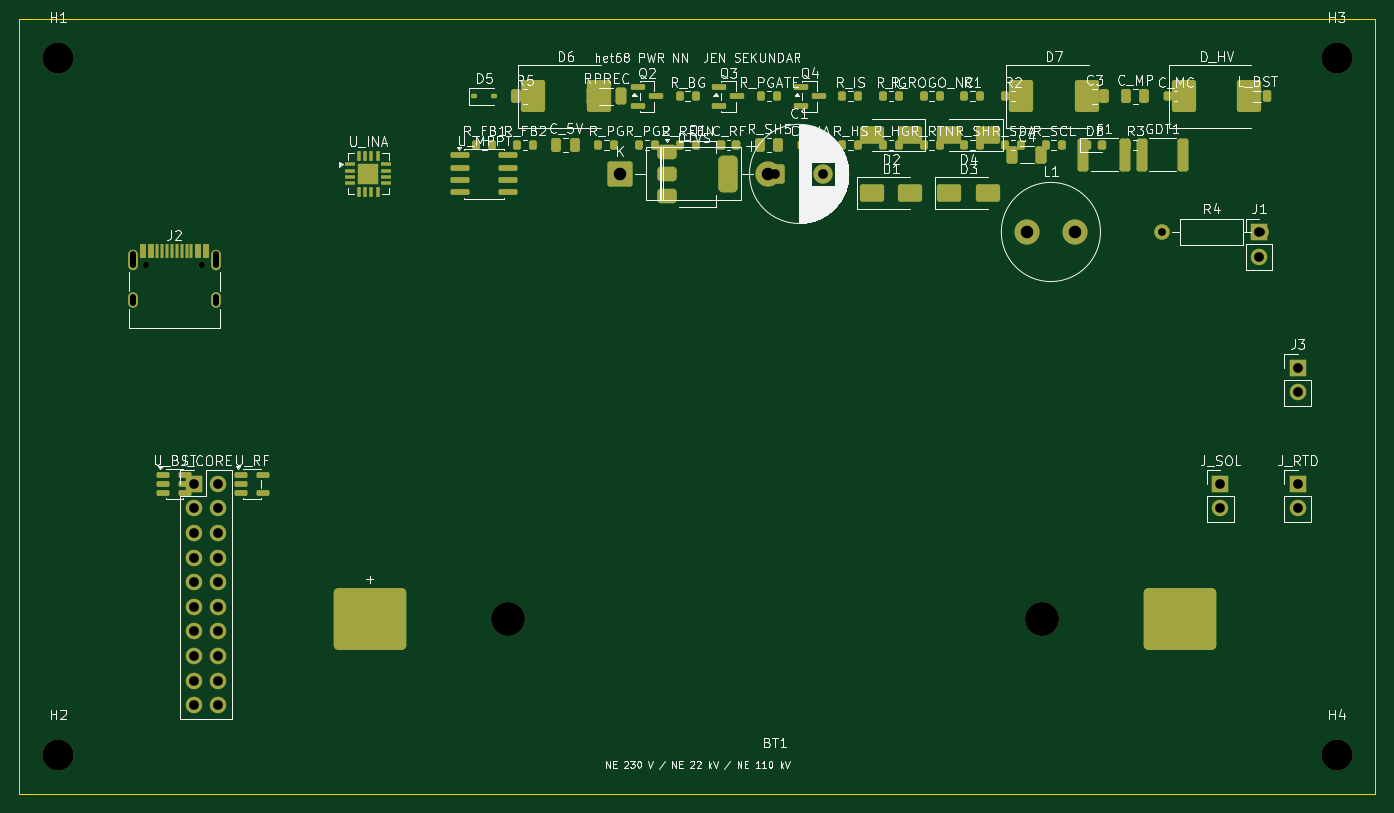
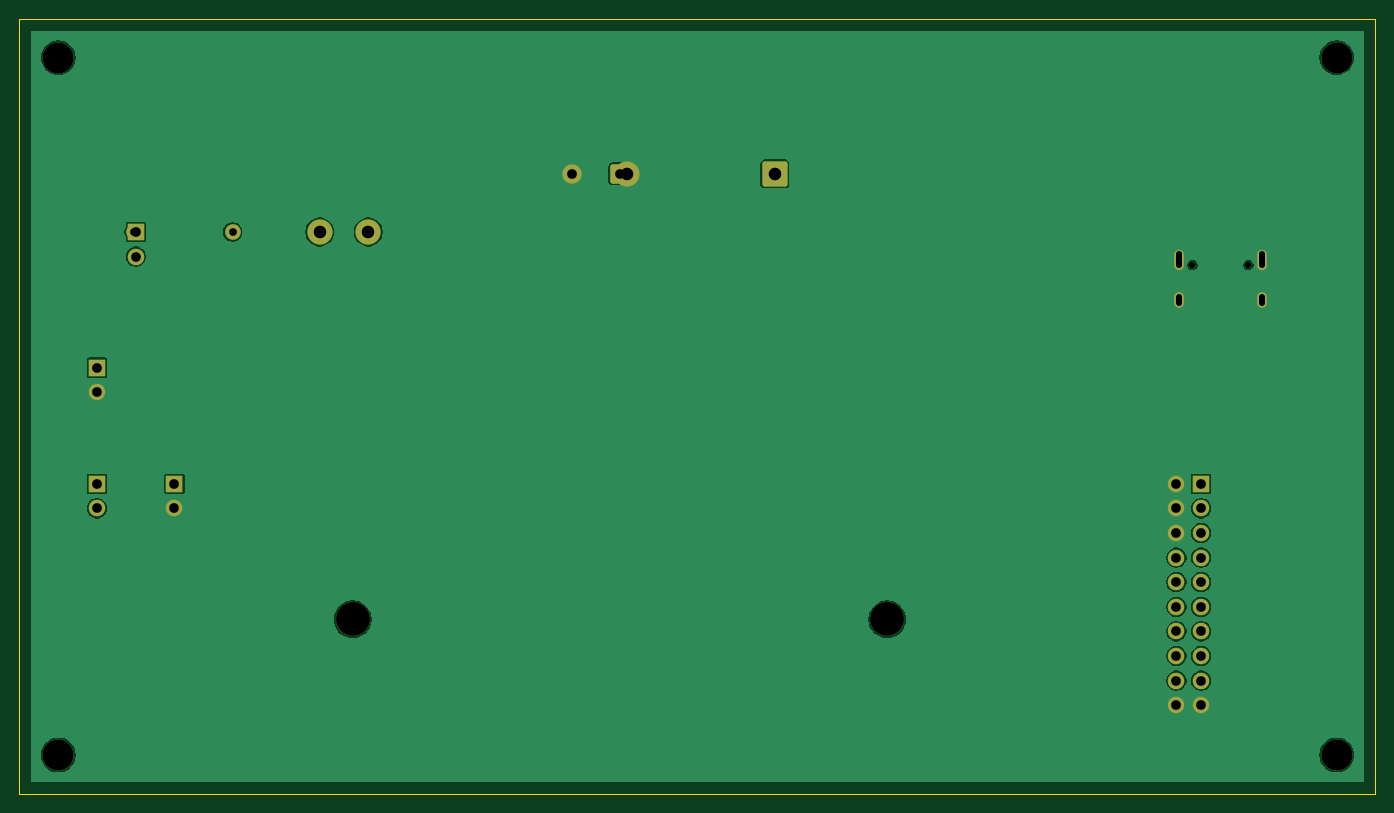
Circuit board: 11 layer files. Board 140.0 x 80.0 mm.
- bottom_copper: het68-pwr-nn-B_Cu.gbl (33394 bytes)
- bottom_mask: het68-pwr-nn-B_Mask.gbs (2985 bytes)
- paste: het68-pwr-nn-B_Paste.gbp (457 bytes)
- bottom_silk: het68-pwr-nn-B_Silkscreen.gbo (458 bytes)
- outline: het68-pwr-nn-Edge_Cuts.gm1 (623 bytes)
- top_copper: het68-pwr-nn-F_Cu.gtl (15854 bytes)
- top_mask: het68-pwr-nn-F_Mask.gts (10184 bytes)
- paste: het68-pwr-nn-F_Paste.gtp (8370 bytes)
- top_silk: het68-pwr-nn-F_Silkscreen.gto (127335 bytes)
- drill: het68-pwr-nn-NPTH.drl (553 bytes)
- drill: het68-pwr-nn-PTH.drl (1112 bytes)

=== bottom_copper: het68-pwr-nn-B_Cu.gbl (33394 bytes, source omitted) ===
=== bottom_mask: het68-pwr-nn-B_Mask.gbs (2985 bytes, source withheld) ===
=== paste: het68-pwr-nn-B_Paste.gbp ===
%TF.GenerationSoftware,KiCad,Pcbnew,10.0.6*%
%TF.CreationDate,2026-10-29T11:54:31+01:00*%
%TF.ProjectId,het68-pwr-nn,68657436-382d-4707-9772-2d6e6e2e6b69,rev?*%
%TF.SameCoordinates,Original*%
%TF.FileFunction,Paste,Bot*%
%TF.FilePolarity,Positive*%
%FSLAX46Y46*%
G04 Gerber Fmt 4.6, Leading zero omitted, Abs format (unit mm)*
G04 Created by KiCad (PCBNEW 10.0.6) date 2026-10-29 11:54:31*
%MOMM*%
%LPD*%
G01*
G04 APERTURE LIST*
G04 APERTURE END LIST*
M02*

=== bottom_silk: het68-pwr-nn-B_Silkscreen.gbo ===
%TF.GenerationSoftware,KiCad,Pcbnew,10.0.6*%
%TF.CreationDate,2026-10-29T11:54:31+01:00*%
%TF.ProjectId,het68-pwr-nn,68657436-382d-4707-9772-2d6e6e2e6b69,rev?*%
%TF.SameCoordinates,Original*%
%TF.FileFunction,Legend,Bot*%
%TF.FilePolarity,Positive*%
%FSLAX46Y46*%
G04 Gerber Fmt 4.6, Leading zero omitted, Abs format (unit mm)*
G04 Created by KiCad (PCBNEW 10.0.6) date 2026-10-29 11:54:31*
%MOMM*%
%LPD*%
G01*
G04 APERTURE LIST*
G04 APERTURE END LIST*
M02*

=== outline: het68-pwr-nn-Edge_Cuts.gm1 ===
%TF.GenerationSoftware,KiCad,Pcbnew,10.0.6*%
%TF.CreationDate,2026-10-29T11:54:31+01:00*%
%TF.ProjectId,het68-pwr-nn,68657436-382d-4707-9772-2d6e6e2e6b69,rev?*%
%TF.SameCoordinates,Original*%
%TF.FileFunction,Profile,NP*%
%FSLAX46Y46*%
G04 Gerber Fmt 4.6, Leading zero omitted, Abs format (unit mm)*
G04 Created by KiCad (PCBNEW 10.0.6) date 2026-10-29 11:54:31*
%MOMM*%
%LPD*%
G01*
G04 APERTURE LIST*
%TA.AperFunction,Profile*%
%ADD10C,0.100000*%
%TD*%
G04 APERTURE END LIST*
D10*
X0Y0D02*
X140000000Y0D01*
X0Y-80000000D02*
X0Y0D01*
X140000000Y0D02*
X140000000Y-80000000D01*
X140000000Y-80000000D02*
X0Y-80000000D01*
M02*

=== top_copper: het68-pwr-nn-F_Cu.gtl (15854 bytes, source omitted) ===
=== top_mask: het68-pwr-nn-F_Mask.gts (10184 bytes, source omitted) ===
=== paste: het68-pwr-nn-F_Paste.gtp (8370 bytes, source omitted) ===
=== top_silk: het68-pwr-nn-F_Silkscreen.gto (127335 bytes, source omitted) ===
=== drill: het68-pwr-nn-NPTH.drl ===
M48
; DRILL file KiCad 10.0.6 date 2026-10-29T11:54:32
; FORMAT={-:-/ absolute / metric / decimal}
; #@! TF.CreationDate,2026-10-29T11:54:32+01:00
; #@! TF.GenerationSoftware,Kicad,Pcbnew,10.0.6
; #@! TF.FileFunction,NonPlated,1,2,NPTH
FMAT,2
METRIC
; #@! TA.AperFunction,NonPlated,NPTH,ComponentDrill
T1C0.650
; #@! TA.AperFunction,NonPlated,NPTH,ComponentDrill
T2C3.200
; #@! TA.AperFunction,NonPlated,NPTH,ComponentDrill
T3C3.500
%
G90
G05
T1
X13.11Y-25.4
X18.89Y-25.4
T2
X4.0Y-4.0
X4.0Y-76.0
X136.0Y-4.0
X136.0Y-76.0
T3
X50.4Y-62.0
X105.6Y-62.0
M30

=== drill: het68-pwr-nn-PTH.drl ===
M48
; DRILL file KiCad 10.0.6 date 2026-10-29T11:54:32
; FORMAT={-:-/ absolute / metric / decimal}
; #@! TF.CreationDate,2026-10-29T11:54:32+01:00
; #@! TF.GenerationSoftware,Kicad,Pcbnew,10.0.6
; #@! TF.FileFunction,Plated,1,2,PTH
FMAT,2
METRIC
; #@! TA.AperFunction,Plated,PTH,ComponentDrill
T1C0.600
; #@! TA.AperFunction,Plated,PTH,ComponentDrill
T2C0.800
; #@! TA.AperFunction,Plated,PTH,ComponentDrill
T3C1.000
; #@! TA.AperFunction,Plated,PTH,ComponentDrill
T4C1.300
%
G90
G05
T2
X118.0Y-22.0
X128.16Y-22.0
T3
X18.0Y-48.0
X18.0Y-50.54
X18.0Y-53.08
X18.0Y-55.62
X18.0Y-58.16
X18.0Y-60.7
X18.0Y-63.24
X18.0Y-65.78
X18.0Y-68.32
X18.0Y-70.86
X20.54Y-48.0
X20.54Y-50.54
X20.54Y-53.08
X20.54Y-55.62
X20.54Y-58.16
X20.54Y-60.7
X20.54Y-63.24
X20.54Y-65.78
X20.54Y-68.32
X20.54Y-70.86
X78.0Y-16.0
X83.0Y-16.0
X124.0Y-48.0
X124.0Y-50.54
X128.0Y-22.0
X128.0Y-24.54
X132.0Y-36.0
X132.0Y-38.54
X132.0Y-48.0
X132.0Y-50.54
T4
X62.0Y-16.0
X77.24Y-16.0
X104.0Y-22.0
X109.0Y-22.0
T1
X11.68Y-24.32G85X11.68Y-25.42
G05
X11.68Y-28.75G85X11.68Y-29.35
G05
X20.32Y-24.32G85X20.32Y-25.42
G05
X20.32Y-28.75G85X20.32Y-29.35
G05
M30
